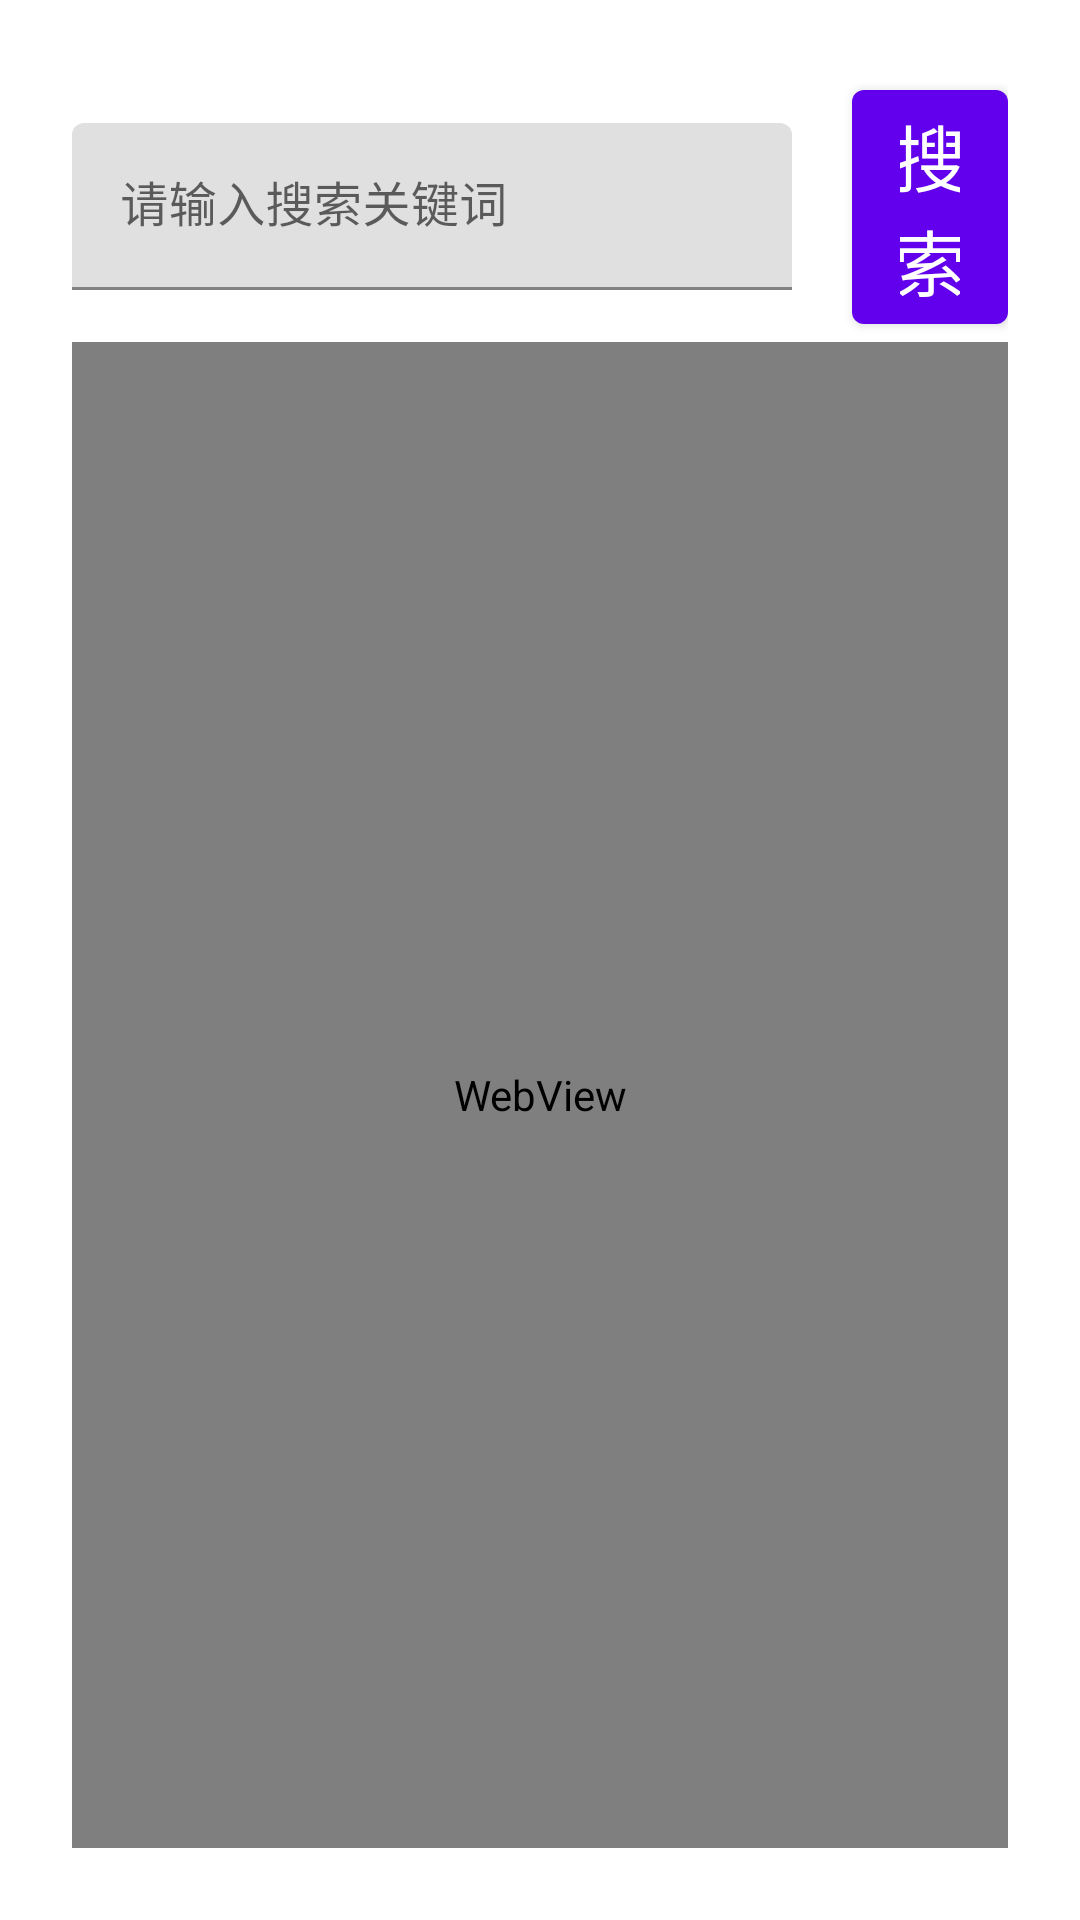

Reconstruct the res/layout file that produces this screen, plus the resources it refers to.
<!-- AndroidManifest.xml: application theme AppTheme -->
<!-- res/layout/activity_baidu_search.xml -->
<?xml version="1.0" encoding="utf-8"?>
<LinearLayout xmlns:android="http://schemas.android.com/apk/res/android"
    xmlns:app="http://schemas.android.com/apk/res-auto"
    xmlns:tools="http://schemas.android.com/tools"
    android:layout_width="match_parent"
    android:layout_height="match_parent"
    android:padding="24dp"
    tools:context=".BaiduSearch">
    <RelativeLayout
        android:layout_width="match_parent"
        android:layout_height="match_parent">
        <RelativeLayout
            android:id="@+id/bar"
            android:layout_width="match_parent"
            android:layout_height="wrap_content"
            android:gravity="center">
            <com.google.android.material.textfield.TextInputLayout
                android:layout_width="240dp"
                android:layout_height="wrap_content"
                android:hint="请输入搜索关键词"
                android:layout_centerVertical="true"
                android:id="@+id/search_layout">
                <com.google.android.material.textfield.TextInputEditText
                    android:layout_width="240dp"
                    android:layout_height="wrap_content"
                    android:id="@+id/search_text"/>
            </com.google.android.material.textfield.TextInputLayout>
            <com.google.android.material.button.MaterialButton
                android:id="@+id/uri_search_button"
                android:layout_width="wrap_content"
                android:layout_height="wrap_content"
                android:text="搜索"
                android:layout_centerVertical="true"
                android:textSize="24sp"
                android:layout_toEndOf="@id/search_layout"
                android:layout_marginStart="20dp"
                />
        </RelativeLayout>
        <RelativeLayout
            android:layout_below="@id/bar"
            android:layout_width="match_parent"
            android:layout_height="match_parent">
            <WebView
                android:layout_width="match_parent"
                android:layout_height="match_parent"
                android:id="@+id/webview">

            </WebView>
        </RelativeLayout>
    </RelativeLayout>


</LinearLayout>
<!-- resources referenced by this layout -->
<resources>
  <style name="AppTheme" parent="Theme.MaterialComponents.Light.NoActionBar">
          
          <item name="colorPrimary">@color/colorPrimary</item>
          <item name="colorPrimaryDark">@color/colorPrimaryDark</item>
          <item name="colorAccent">@color/colorAccent</item>
      </style>
  <!-- not gathered from this repository: default colours our renderer supplied (Android Studio template values) -->
  <color name="colorPrimary">#FF6200EE</color>
  <color name="colorPrimaryDark">#FF3700B3</color>
  <color name="colorAccent">#FF03DAC5</color>
</resources>
